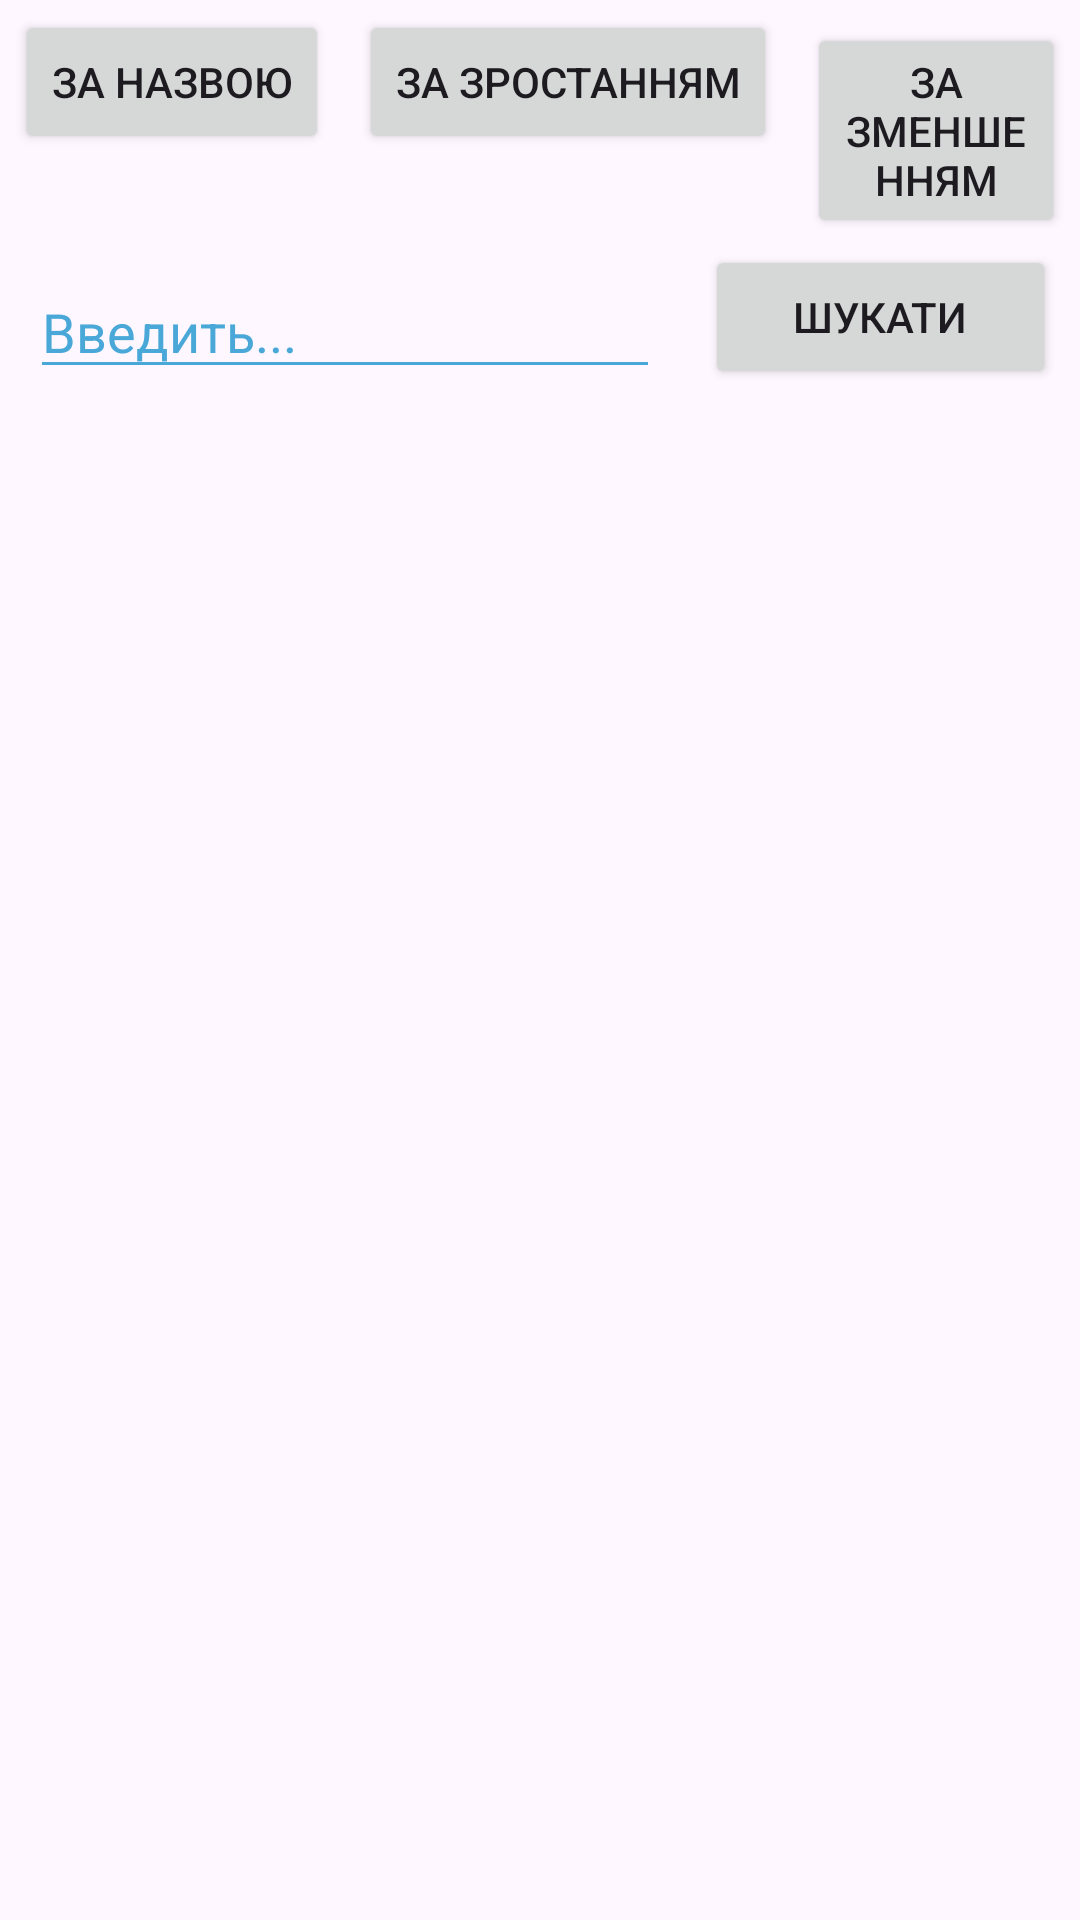

Android layout source for this screen:
<!-- AndroidManifest.xml: application theme Theme.MyAndroid -->
<!-- res/layout/activity_rates.xml -->
<?xml version="1.0" encoding="utf-8"?>
<androidx.constraintlayout.widget.ConstraintLayout xmlns:android="http://schemas.android.com/apk/res/android"
    xmlns:app="http://schemas.android.com/apk/res-auto"
    xmlns:tools="http://schemas.android.com/tools"
    android:layout_width="match_parent"
    android:layout_height="match_parent"
    tools:context=".RatesActivity">

    <LinearLayout
        android:id="@+id/rates_tv_json"
        android:layout_width="match_parent"
        android:layout_height="165dp"
        app:layout_constraintBottom_toBottomOf="parent"
        app:layout_constraintEnd_toEndOf="parent"
        app:layout_constraintStart_toStartOf="parent"
        app:layout_constraintTop_toTopOf="parent"
        app:layout_constraintVertical_bias="0.0"
        android:orientation="vertical">
        <LinearLayout
            android:layout_width="wrap_content"
            android:layout_height="wrap_content"
            android:orientation="horizontal">
        <Button
            android:id="@+id/rates_btn"
            android:layout_width="wrap_content"
            android:layout_height="wrap_content"
            android:text="@string/rates_btn"
            android:layout_marginVertical="10px"
            android:layout_marginHorizontal="5dp"
            app:backgroundTint="@null"
            style="@style/rates_btn"/>
        <Button
            android:id="@+id/rate_btn_max"
            android:layout_width="wrap_content"
            android:layout_height="wrap_content"
            android:layout_marginVertical="10px"
            android:layout_marginHorizontal="5dp"
            android:text="@string/rates_btn_max"
            app:backgroundTint="@null"
            style="@style/rates_btn"/>
        <Button
            android:id="@+id/rate_btn_min"
            android:layout_width="wrap_content"
            android:layout_height="wrap_content"
            android:layout_marginVertical="10px"
            android:layout_marginHorizontal="5dp"
            android:text="@string/rates_btn_min"
            app:backgroundTint="@null"
            style="@style/rates_btn"/>
    </LinearLayout>

    <LinearLayout
        android:layout_width="wrap_content"
        android:layout_height="wrap_content"
        android:orientation="horizontal">
        <EditText
            android:id="@+id/edit_text"
            android:layout_width="match_parent"
            android:layout_height="wrap_content"
            android:layout_marginHorizontal="10sp"
            android:layout_marginTop="10sp"
            android:backgroundTint="@color/calc_btn_equal_background"
            android:ems="10"
            android:inputType="text"
            android:textColorHint="@color/calc_btn_equal_background"
            android:textColor="@color/calc_btn_equal_background"
            android:hint="@string/rates_edit" />

        <Button
            android:id="@+id/rate_btn_edit"
            style="@style/rates_btn"
            android:layout_width="117dp"
            android:layout_height="wrap_content"
            android:layout_marginHorizontal="5dp"
            android:layout_marginVertical="10px"
            android:text="@string/rates_btn_edit"
            app:backgroundTint="@null" />
    </LinearLayout>
    </LinearLayout>

    <ScrollView

        android:layout_width="match_parent"
        android:layout_height="450dp"
        android:fitsSystemWindows="true"
        app:layout_constraintBottom_toBottomOf="parent"
        app:layout_constraintEnd_toEndOf="parent"
        app:layout_constraintStart_toStartOf="parent"
        app:layout_constraintTop_toBottomOf="@+id/rates_tv_json" >
        <LinearLayout
            android:layout_width="wrap_content"
            android:layout_height="match_parent"
            android:orientation="vertical"
            android:id="@+id/rates_container"/>







    </ScrollView>
</androidx.constraintlayout.widget.ConstraintLayout>
<!-- resources referenced by this layout -->
<resources>
  <color name="black">#FF000000</color>
  <color name="calc_btn_equal_background">#49A8D8</color>
  <string name="rates_btn">За назвою</string>
  <string name="rates_btn_edit">Шукати</string>
  <string name="rates_btn_max">За зростанням</string>
  <string name="rates_btn_min">За зменшенням</string>
  <string name="rates_edit">Введить... </string>
  <style name="Theme.MyAndroid" parent="Base.Theme.MyAndroid" />
  <style name="Base.Theme.MyAndroid" parent="Theme.Material3.DayNight.NoActionBar">
          
          <item name="colorPrimary">@color/colorPrimary</item>
          <item name="colorPrimaryDark">@color/colorPrimaryDark</item>
          <item name="colorAccent">@color/colorAccent</item>
      </style>
  <color name="colorPrimary">#333</color>
  <color name="colorPrimaryDark">#242424</color>
  <color name="colorAccent">#515151</color>
</resources>
